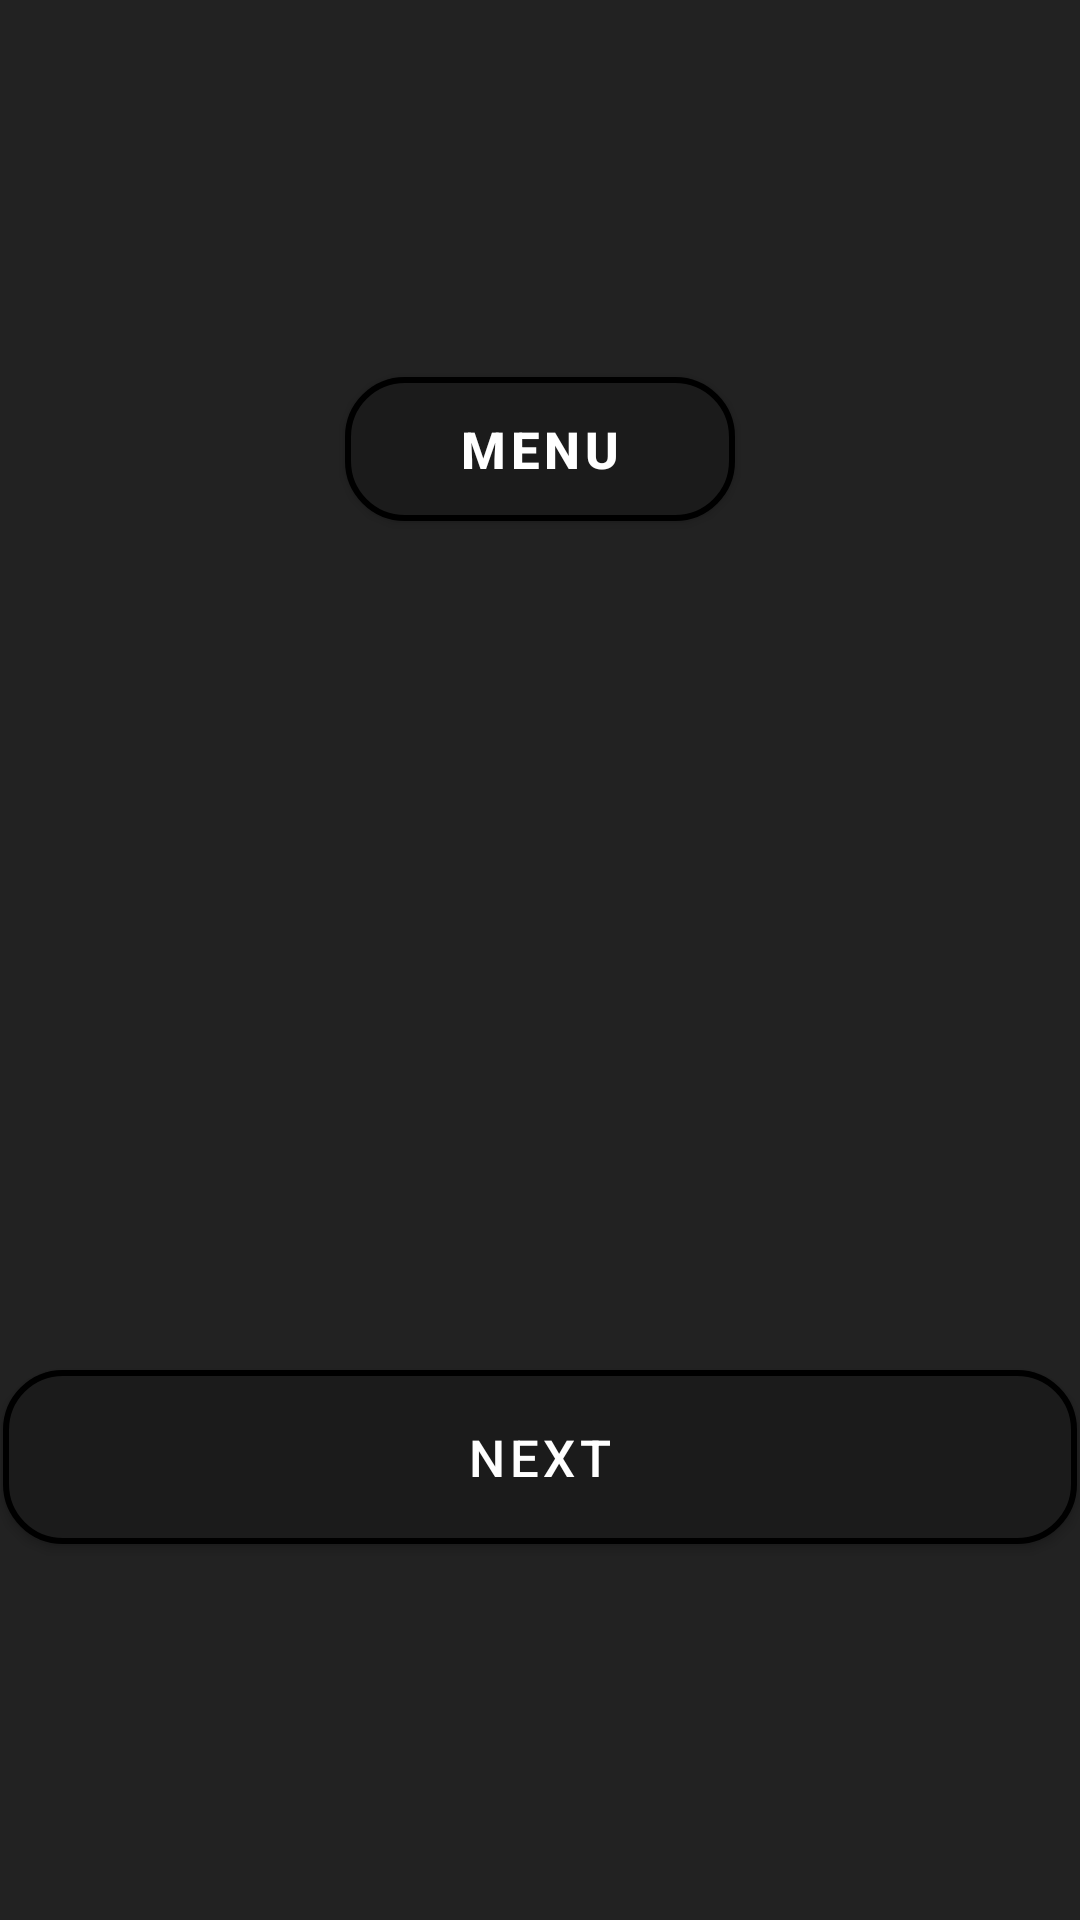

Reconstruct the res/layout file that produces this screen, plus the resources it refers to.
<!-- AndroidManifest.xml: application theme Theme.DeutschQuiz -->
<!-- res/layout/activity_match.xml -->
<?xml version="1.0" encoding="utf-8"?>
<androidx.constraintlayout.widget.ConstraintLayout
    xmlns:android="http://schemas.android.com/apk/res/android"
    xmlns:app="http://schemas.android.com/apk/res-auto"
    android:id="@+id/conteneur"
    android:layout_width="match_parent"
    android:layout_height="match_parent"
    android:background="#222222">

    <com.google.android.material.button.MaterialButton
        android:id="@+id/main_menu"
        android:text="Menu"
        style="@style/ButtonMenu"

        app:layout_constraintTop_toTopOf="parent"
        app:layout_constraintBottom_toTopOf="@id/frame"
        app:layout_constraintStart_toStartOf="parent"
        app:layout_constraintEnd_toEndOf="parent"/>


    <FrameLayout
        android:id="@+id/frame"
        android:layout_width="match_parent"
        android:layout_height="wrap_content"

        app:layout_constraintTop_toBottomOf="@id/main_menu"
        app:layout_constraintBottom_toTopOf="@id/next_button"
        app:layout_constraintStart_toStartOf="parent"
        app:layout_constraintEnd_toEndOf="parent"

        android:padding="16dp">

        <LinearLayout
            android:id="@+id/container"
            android:baselineAligned="false"
            android:orientation="horizontal"
            android:gravity="center"
            android:layout_width="match_parent"
            android:layout_height="match_parent">

            <LinearLayout
                android:id="@+id/leftColumn"
                android:orientation="vertical"
                android:layout_width="0dp"
                android:layout_height="match_parent"
                android:layout_weight="1"
                android:gravity="center" >

            </LinearLayout>

            <LinearLayout
                android:id="@+id/rightColumn"
                android:orientation="vertical"
                android:layout_width="0dp"
                android:layout_height="match_parent"
                android:layout_weight="1"
                android:gravity="center" >


            </LinearLayout>
        </LinearLayout>
    </FrameLayout>

    <com.google.android.material.button.MaterialButton
        android:id="@+id/next_button"
        style="@style/ButtonNext"
        android:text="Next"

        app:layout_constraintTop_toBottomOf="@id/frame"
        app:layout_constraintBottom_toBottomOf="parent"
        app:layout_constraintStart_toStartOf="parent"
        app:layout_constraintEnd_toEndOf="parent"
        />

</androidx.constraintlayout.widget.ConstraintLayout>
<!-- resources referenced by this layout -->
<resources>
  <style name="ButtonMenu" parent="PrimaryButton">
          <item name="android:layout_width">130dp</item>
          <item name="android:layout_height">60dp</item>
          <item name="android:textStyle">bold</item>
      </style>
  <style name="ButtonNext" parent="PrimaryButton">
          <item name="android:layout_width">match_parent</item>
          <item name="android:layout_height">70dp</item>
      </style>
  <style name="Theme.DeutschQuiz" parent="Base.Theme.DeutschQuiz">
  
          android:background="#222222"
      </style>
  <style name="PrimaryButton" parent="Button">
          <item name="cornerRadius">20dp</item>
      </style>
  <style name="Base.Theme.DeutschQuiz" parent="Theme.Material3.DayNight.NoActionBar">
          
          
          android:background="#222222"
      </style>
  <style name="Button" parent="Widget.MaterialComponents.Button">
          <item name="android:layout_width">wrap_content</item>
          <item name="android:layout_height">wrap_content</item>
          <item name="backgroundTint">#1B1B1B</item>
          <item name="strokeColor">#000000</item>
          <item name="strokeWidth">2dp</item>
          <item name="android:textColor">#FFFFFF</item>
          <item name="android:layout_margin">1dp</item>
          <item name="android:textSize">17sp</item>
      </style>
</resources>
